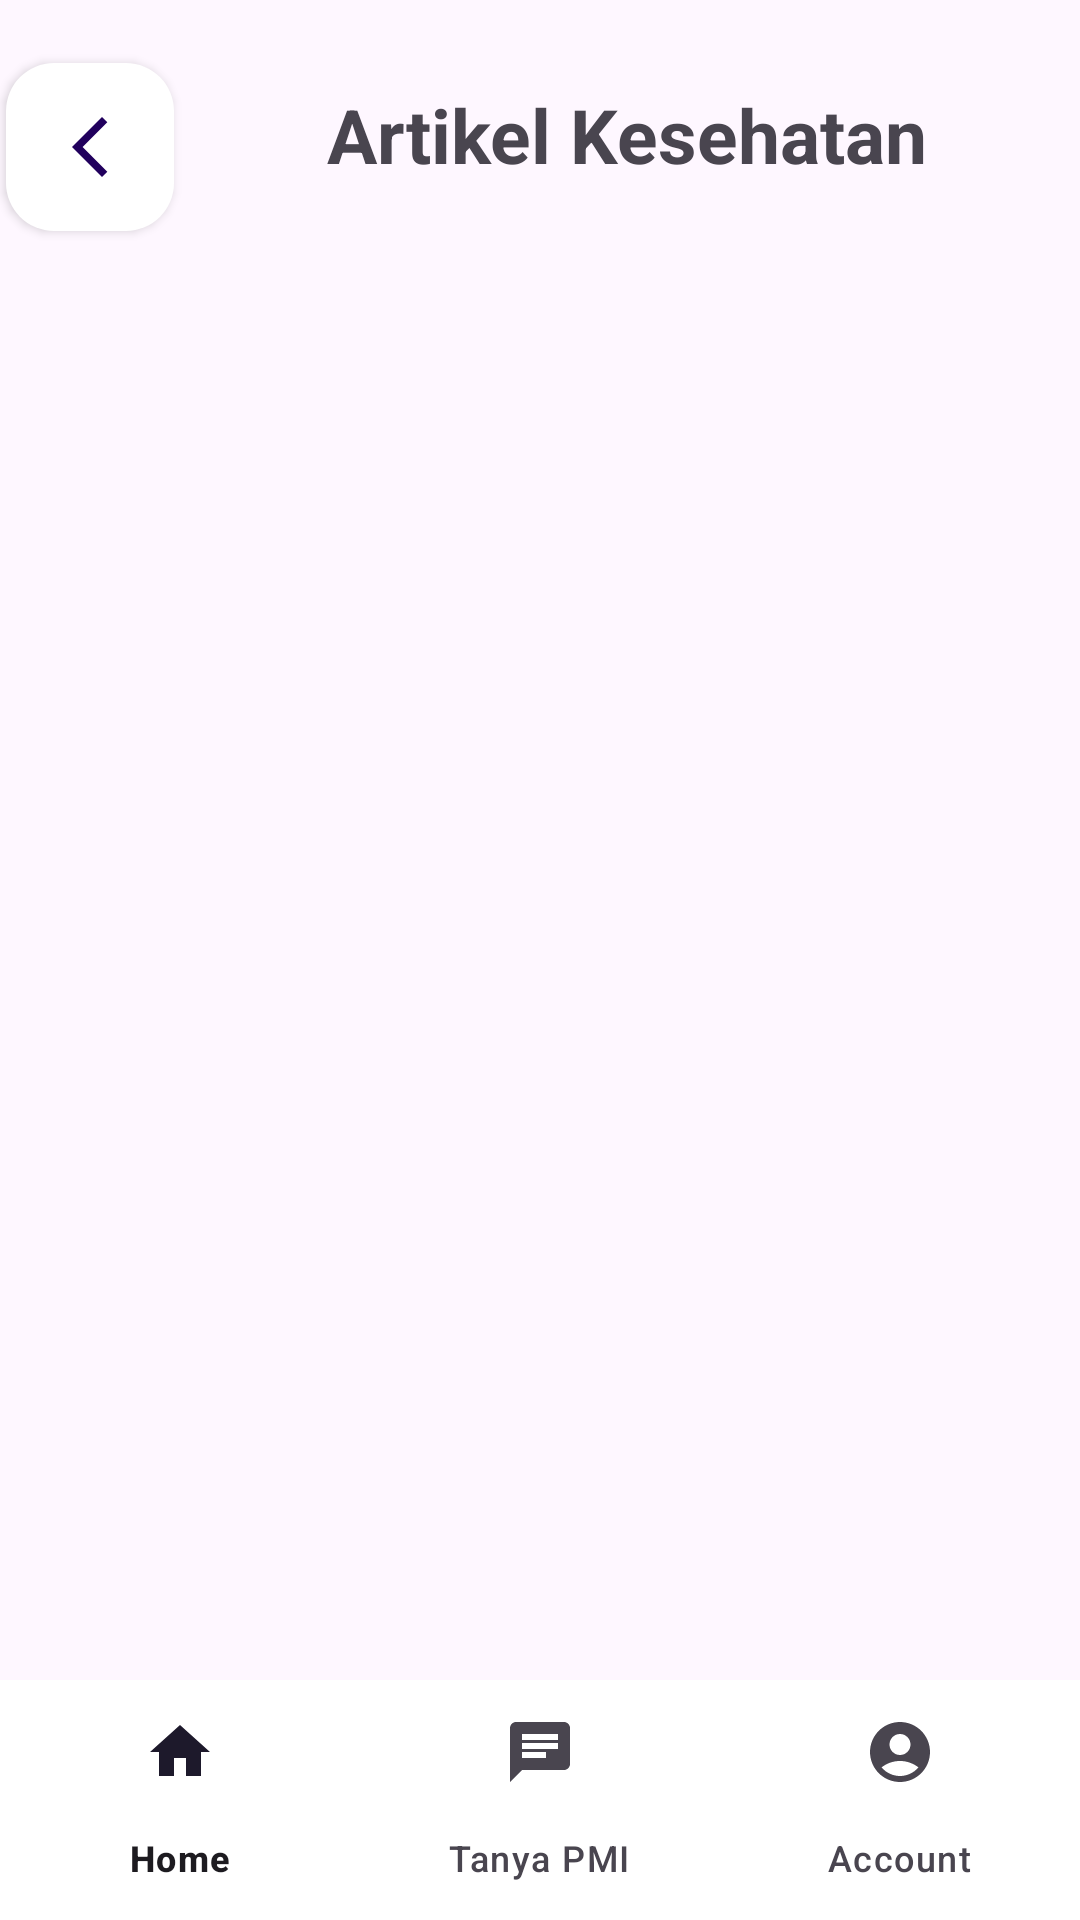

Android layout source for this screen:
<!-- AndroidManifest.xml: application theme Theme.SEDONOR -->
<!-- res/layout/activity_detail_artikel.xml -->
<?xml version="1.0" encoding="utf-8"?>
<androidx.constraintlayout.widget.ConstraintLayout xmlns:android="http://schemas.android.com/apk/res/android"
    xmlns:app="http://schemas.android.com/apk/res-auto"
    xmlns:tools="http://schemas.android.com/tools"
    android:layout_width="match_parent"
    android:layout_height="match_parent"
    android:layout_marginLeft="16dp"
    android:layout_marginRight="16dp"
    tools:context=".artikel.DetailArtikel" >

<androidx.core.widget.NestedScrollView
    android:layout_width="match_parent"
    android:layout_height="match_parent"
    tools:context=".artikel.DetailArtikel">

    <androidx.constraintlayout.widget.ConstraintLayout
        android:layout_width="match_parent"
        android:layout_height="wrap_content">

        <com.google.android.material.floatingactionbutton.FloatingActionButton
            android:id="@+id/ibBackArtikel"
            android:layout_width="wrap_content"
            android:layout_height="wrap_content"
            android:layout_marginTop="21dp"
            android:layout_marginStart="2dp"
            android:clickable="true"
            android:onClick="intentKeListArtikel"
            app:backgroundTint="#FFFFFF"
            app:elevation="2dp"
            app:layout_constraintStart_toStartOf="parent"
            app:layout_constraintTop_toTopOf="parent"
            app:srcCompat="@drawable/ic_back_pink"/>

        <TextView
            android:id="@+id/tvJudulDetailArtikel"
            android:layout_width="wrap_content"
            android:layout_height="wrap_content"
            android:layout_marginTop="28dp"
            android:text="Artikel Kesehatan"
            android:textSize="25sp"
            android:textStyle="bold"
            app:layout_constraintEnd_toEndOf="parent"
            app:layout_constraintStart_toEndOf="@+id/ibBackArtikel"
            app:layout_constraintTop_toTopOf="parent" />

        <ImageView
            android:id="@+id/ivDetailArtikel"
            android:layout_width="500dp"
            android:layout_height="250dp"
            android:layout_marginTop="30dp"
            app:layout_constraintBottom_toTopOf="@+id/tvKontenDetailArtikel"
            app:layout_constraintCircleAngle="100"
            app:layout_constraintCircleRadius="20dp"
            app:layout_constraintEnd_toEndOf="parent"
            app:layout_constraintStart_toStartOf="parent"
            app:layout_constraintTop_toBottomOf="@id/tvJudulDetailArtikel"
            app:layout_constraintVertical_bias="0.092"
            tools:src="@drawable/test" />

        <TextView
            android:id="@+id/tvTitleDetailArtikel"
            android:layout_width="wrap_content"
            android:layout_height="wrap_content"
            android:layout_marginTop="16dp"
            android:layout_marginStart="50dp"
            android:layout_marginEnd="50dp"
            android:layout_marginRight="16dp"
            android:gravity="center"
            android:textAlignment="center"
            android:justificationMode="inter_word"
            android:layout_marginLeft="16dp"
            app:layout_constraintTop_toBottomOf="@id/ivDetailArtikel"
            app:layout_constraintStart_toStartOf="parent"
            app:layout_constraintEnd_toEndOf="parent"
            android:textSize="18sp"
            android:textStyle="bold"
            tools:text="Judul"
            />

        <TextView
            android:id="@+id/tvKontenDetailArtikel"
            android:layout_width="match_parent"
            android:layout_height="wrap_content"

            android:layout_marginTop="16dp"
            android:gravity="start"
            android:justificationMode="inter_word"
            android:textAlignment="viewStart"
            android:textSize="16sp"
            app:layout_constraintEnd_toEndOf="parent"
            app:layout_constraintHorizontal_bias="0.0"
            app:layout_constraintStart_toStartOf="parent"
            app:layout_constraintTop_toBottomOf="@id/tvTitleDetailArtikel"
            app:layout_constraintWidth_default="wrap"
            tools:text="Lorem ipsum dolor sit amet, consectetur adipiscing elit, sed do eiusmod tempor incididunt ut labore et dolore magna aliqua. Praesent semper feugiat nibh sed pulvinar proin gravida hendrerit lectus. Et netus et malesuada fames ac turpis egestas integer eget. Eu tincidunt tortor aliquam nulla. Mattis nunc sed blandit libero volutpat sed cras ornare arcu. Ac tortor dignissim convallis aenean et tortor. Eros donec ac odio tempor orci dapibus ultrices in. Rhoncus dolor purus non enim praesent elementum facilisis leo. Cursus eget nunc scelerisque viverra mauris in. Leo vel orci porta non pulvinar neque. Diam maecenas sed enim ut sem. Placerat in egestas erat imperdiet sed euismod nisi porta lorem. Tincidunt nunc pulvinar sapien et ligula ullamcorper. Mattis molestie a iaculis at erat pellentesque adipiscing commodo elit. Lacinia at quis risus sed. Cras ornare arcu dui vivamus arcu felis bibendum. Mollis aliquam ut porttitor leo a diam sollicitudin.
Sed nisi lacus sed viverra tellus in hac. Vitae tortor condimentum lacinia quis. Augue ut lectus arcu bibendum at varius vel pharetra. Curabitur vitae nunc sed velit dignissim sodales ut. Urna nunc id cursus metus aliquam. Nulla facilisi nullam vehicula ipsum a. Nec ullamcorper sit amet risus nullam. Ac orci phasellus egestas tellus rutrum tellus pellentesque. Consequat id porta nibh venenatis cras sed felis eget. Platea dictumst quisque sagittis purus sit. Purus in mollis nunc sed id semper risus. Aliquam malesuada bibendum arcu vitae elementum curabitur vitae nunc sed. Sit amet mauris commodo quis imperdiet massa tincidunt nunc. Velit euismod in pellentesque massa placerat.

Elit scelerisque mauris pellentesque pulvinar pellentesque habitant. Cursus eget nunc scelerisque viverra mauris. Lectus sit amet est placerat. Odio euismod lacinia at quis risus. Leo urna molestie at elementum eu facilisis sed odio. Volutpat lacus laoreet non curabitur gravida. Sed libero enim sed faucibus turpis in eu mi. Sapien et ligula ullamcorper malesuada proin libero nunc. Et malesuada fames ac turpis egestas sed tempus. In iaculis nunc sed augue lacus viverra vitae congue. Justo laoreet sit amet cursus. Amet commodo nulla facilisi nullam vehicula. Ac felis donec et odio pellentesque diam volutpat. Tempor id eu nisl nunc mi ipsum faucibus.

Tellus mauris a diam maecenas sed enim ut sem viverra. In vitae turpis massa sed elementum tempus egestas sed sed. Dictum fusce ut placerat orci nulla pellentesque dignissim. Duis at consectetur lorem donec massa sapien faucibus et. Vestibulum mattis ullamcorper velit sed ullamcorper morbi tincidunt. Ut sem viverra aliquet eget. Sed elementum tempus egestas sed sed risus pretium. Gravida neque convallis a cras semper auctor neque. Ornare aenean euismod elementum nisi quis eleifend. Egestas integer eget aliquet nibh praesent tristique. Pretium viverra suspendisse potenti nullam ac tortor vitae purus. Nec tincidunt praesent semper feugiat nibh sed pulvinar. Scelerisque varius morbi enim nunc faucibus a pellentesque. Mauris a diam maecenas sed enim ut sem viverra. At tempor commodo ullamcorper a lacus vestibulum sed. Purus viverra accumsan in nisl nisi scelerisque eu ultrices. Nulla posuere sollicitudin aliquam ultrices sagittis orci a scelerisque purus. Vitae nunc sed velit dignissim sodales ut eu sem. Massa enim nec dui nunc. Donec enim diam vulputate ut pharetra sit amet aliquam id.

Tempor commodo ullamcorper a lacus vestibulum sed. Lectus sit amet est placerat in. Libero id faucibus nisl tincidunt eget nullam. Consequat id porta nibh venenatis cras sed. Duis at tellus at urna condimentum mattis pellentesque. Sed enim ut sem viverra. Id faucibus nisl tincidunt eget nullam non nisi. Quam nulla porttitor massa id neque aliquam vestibulum. Pharetra et ultrices neque ornare aenean euismod elementum. Nunc mattis enim ut tellus elementum.

In ornare quam viverra orci sagittis eu. Vitae justo eget magna fermentum iaculis eu. Scelerisque eleifend donec pretium vulputate. Amet nisl purus in mollis nunc sed. Non odio euismod lacinia at. Faucibus nisl tincidunt eget nullam non nisi. Adipiscing commodo elit at imperdiet dui accumsan. Lectus urna duis convallis convallis tellus. Pulvinar sapien et ligula ullamcorper malesuada. Egestas pretium aenean pharetra magna ac placerat vestibulum lectus mauris. Diam donec adipiscing tristique risus nec feugiat in fermentum posuere. Placerat duis ultricies lacus sed turpis tincidunt id aliquet. Blandit volutpat maecenas volutpat blandit aliquam etiam erat velit scelerisque. Ut tellus elementum sagittis vitae et leo duis. Libero nunc consequat interdum varius. Nulla facilisi etiam dignissim diam quis. Nunc scelerisque viverra mauris in. Cursus mattis molestie a iaculis at erat pellentesque.

Non curabitur gravida arcu ac tortor dignissim convallis aenean et. Vitae nunc sed velit dignissim sodales ut. Vel facilisis volutpat est velit egestas dui. Nisi vitae suscipit tellus mauris a diam maecenas sed. Elementum nibh tellus molestie nunc non blandit massa enim. Et netus et malesuada fames ac turpis egestas integer. Ullamcorper eget nulla facilisi etiam dignissim. Pretium nibh ipsum consequat nisl vel pretium lectus quam id. Morbi tincidunt ornare massa eget egestas purus viverra accumsan. Et tortor consequat id porta nibh venenatis. Convallis tellus id interdum velit laoreet. Eu tincidunt tortor aliquam nulla. Congue mauris rhoncus aenean vel elit. Nec tincidunt praesent semper feugiat. Nibh sit amet commodo nulla facilisi. Eros in cursus turpis massa tincidunt dui ut." />


    </androidx.constraintlayout.widget.ConstraintLayout>

</androidx.core.widget.NestedScrollView>
    <com.google.android.material.bottomnavigation.BottomNavigationView
        android:id="@+id/bottom_navbar"
        android:layout_width="0dp"
        android:layout_height="wrap_content"
        app:layout_constraintStart_toStartOf="parent"
        app:layout_constraintEnd_toEndOf="parent"
        app:layout_constraintBottom_toBottomOf="parent"
        app:labelVisibilityMode="labeled"
        android:background="@android:color/white"
        app:menu="@menu/navbar_menu"

        />

    </androidx.constraintlayout.widget.ConstraintLayout>
<!-- resources referenced by this layout -->
<resources>
  <!-- drawable ic_back_pink (drawable) -->
  <vector android:height="24dp" android:tint="#EF6897"
      android:viewportHeight="24" android:viewportWidth="24"
      android:width="24dp" xmlns:android="http://schemas.android.com/apk/res/android">
      <path android:fillColor="@android:color/white" android:pathData="M17.77,3.77l-1.77,-1.77l-10,10l10,10l1.77,-1.77l-8.23,-8.23z"/>
  </vector>
  <style name="Theme.SEDONOR" parent="Base.Theme.SEDONOR" />
  <style name="Base.Theme.SEDONOR" parent="Theme.Material3.DayNight.NoActionBar">
          
          
          <item name="android:statusBarColor">
              @color/transparentHalfBlack
          </item>
      </style>
  <color name="transparentHalfBlack">#80000000</color>
</resources>
